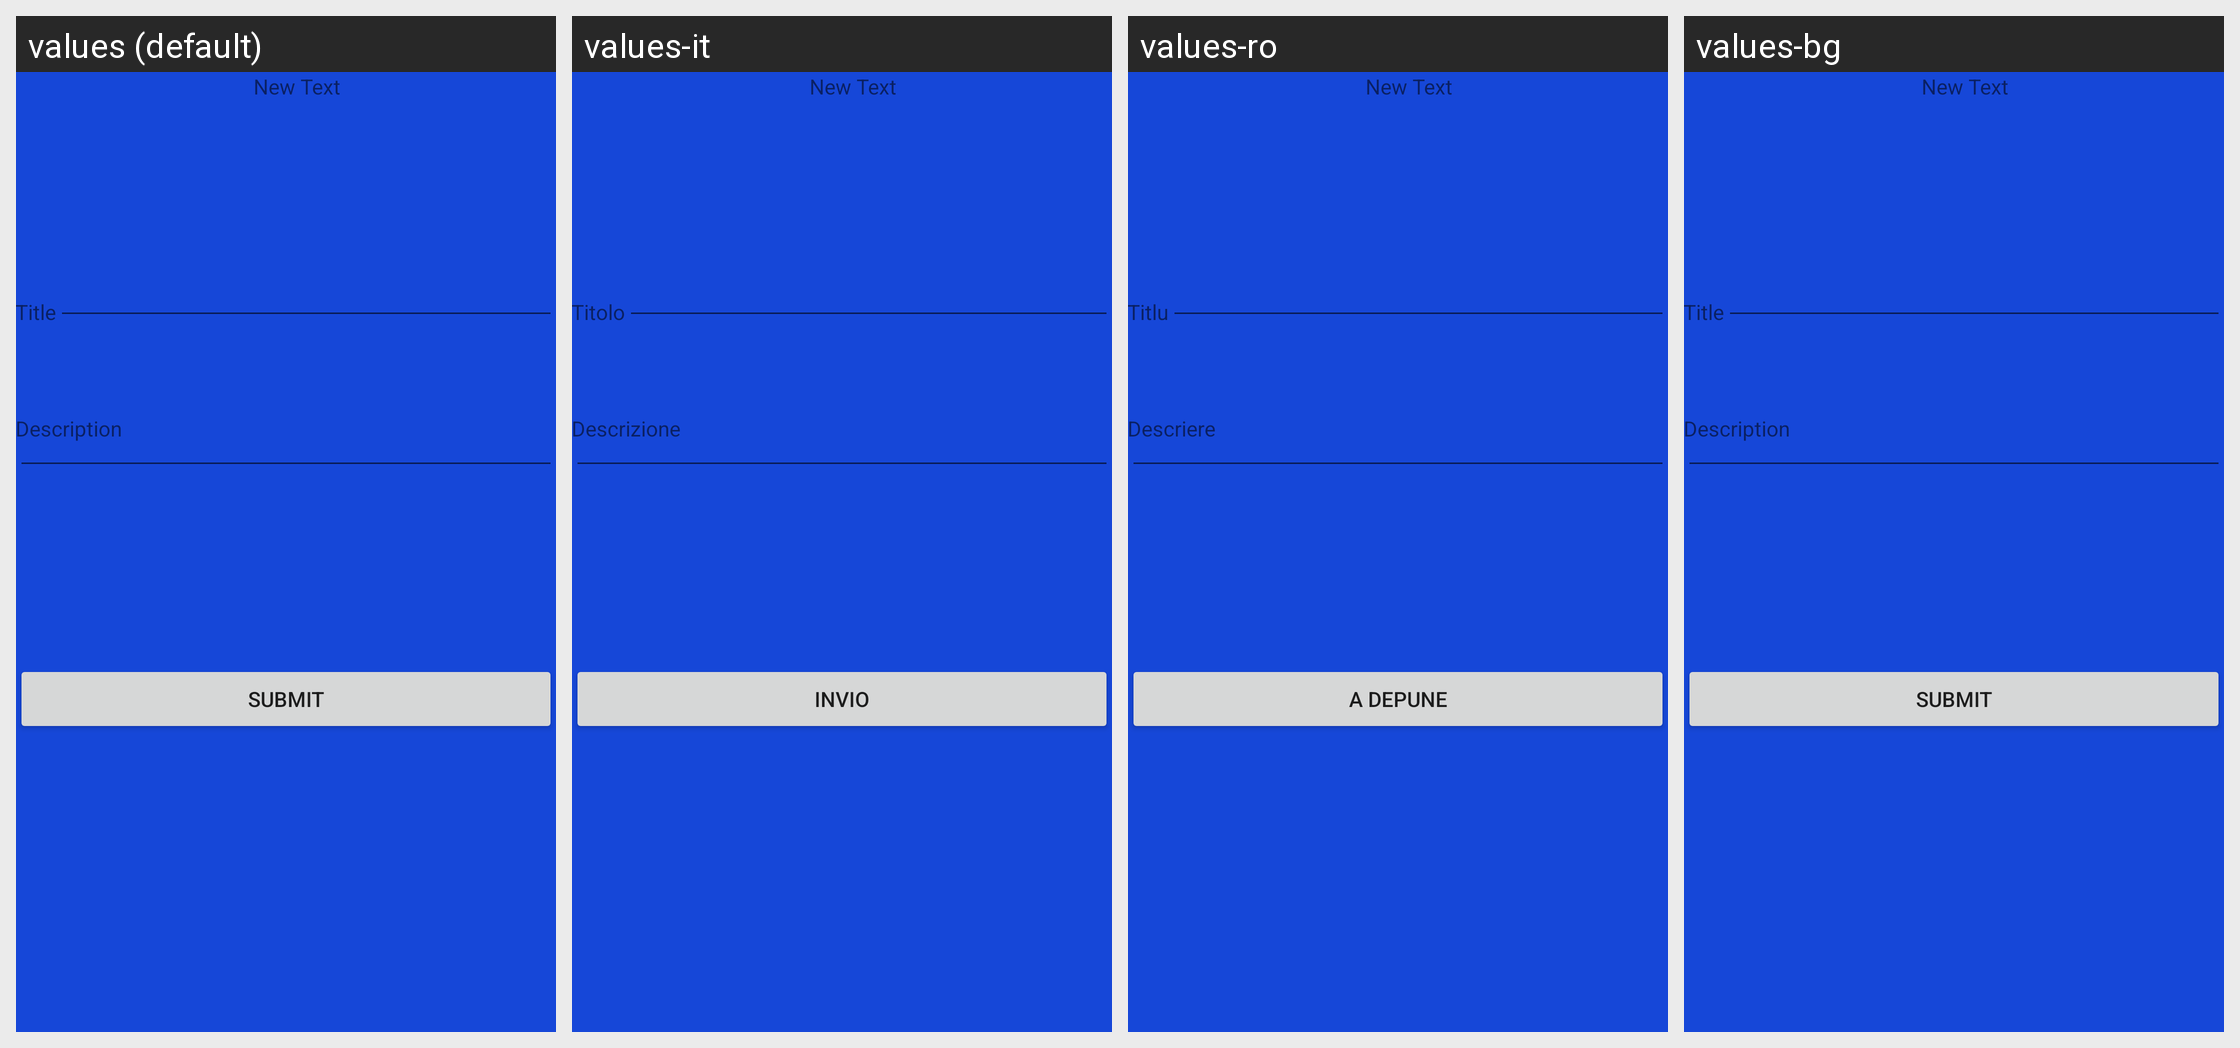

For this localized Android screen grid, give each drawn string resource with its value in every locale shown.
Android screen res/layout/activity_post.xml rendered under 4 locales, left to right: values (default), values-it, values-ro, values-bg. Device: Nexus 5 (rendered at 1080×1920; each locale shown at half size, 540×960, under a caption strip naming it); theme AppTheme.
Other locales in the repository, not shown: values-ar, values-ca, values-de, values-fr, values-hi, values-hu, values-ja, values-ko, values-nl.
Strings drawn on this screen, with the default value and each locale's value (text and hints the layout hard-codes, and strings that could not be matched under every locale, appear in the picture but are not listed):

submit
  values: Submit
  values-it: invio
  values-ro: A depune
  values-bg: Submit

title
  values: Title
  values-it: Titolo
  values-ro: Titlu
  values-bg: Title

description
  values: Description
  values-it: Descrizione
  values-ro: Descriere
  values-bg: Description
